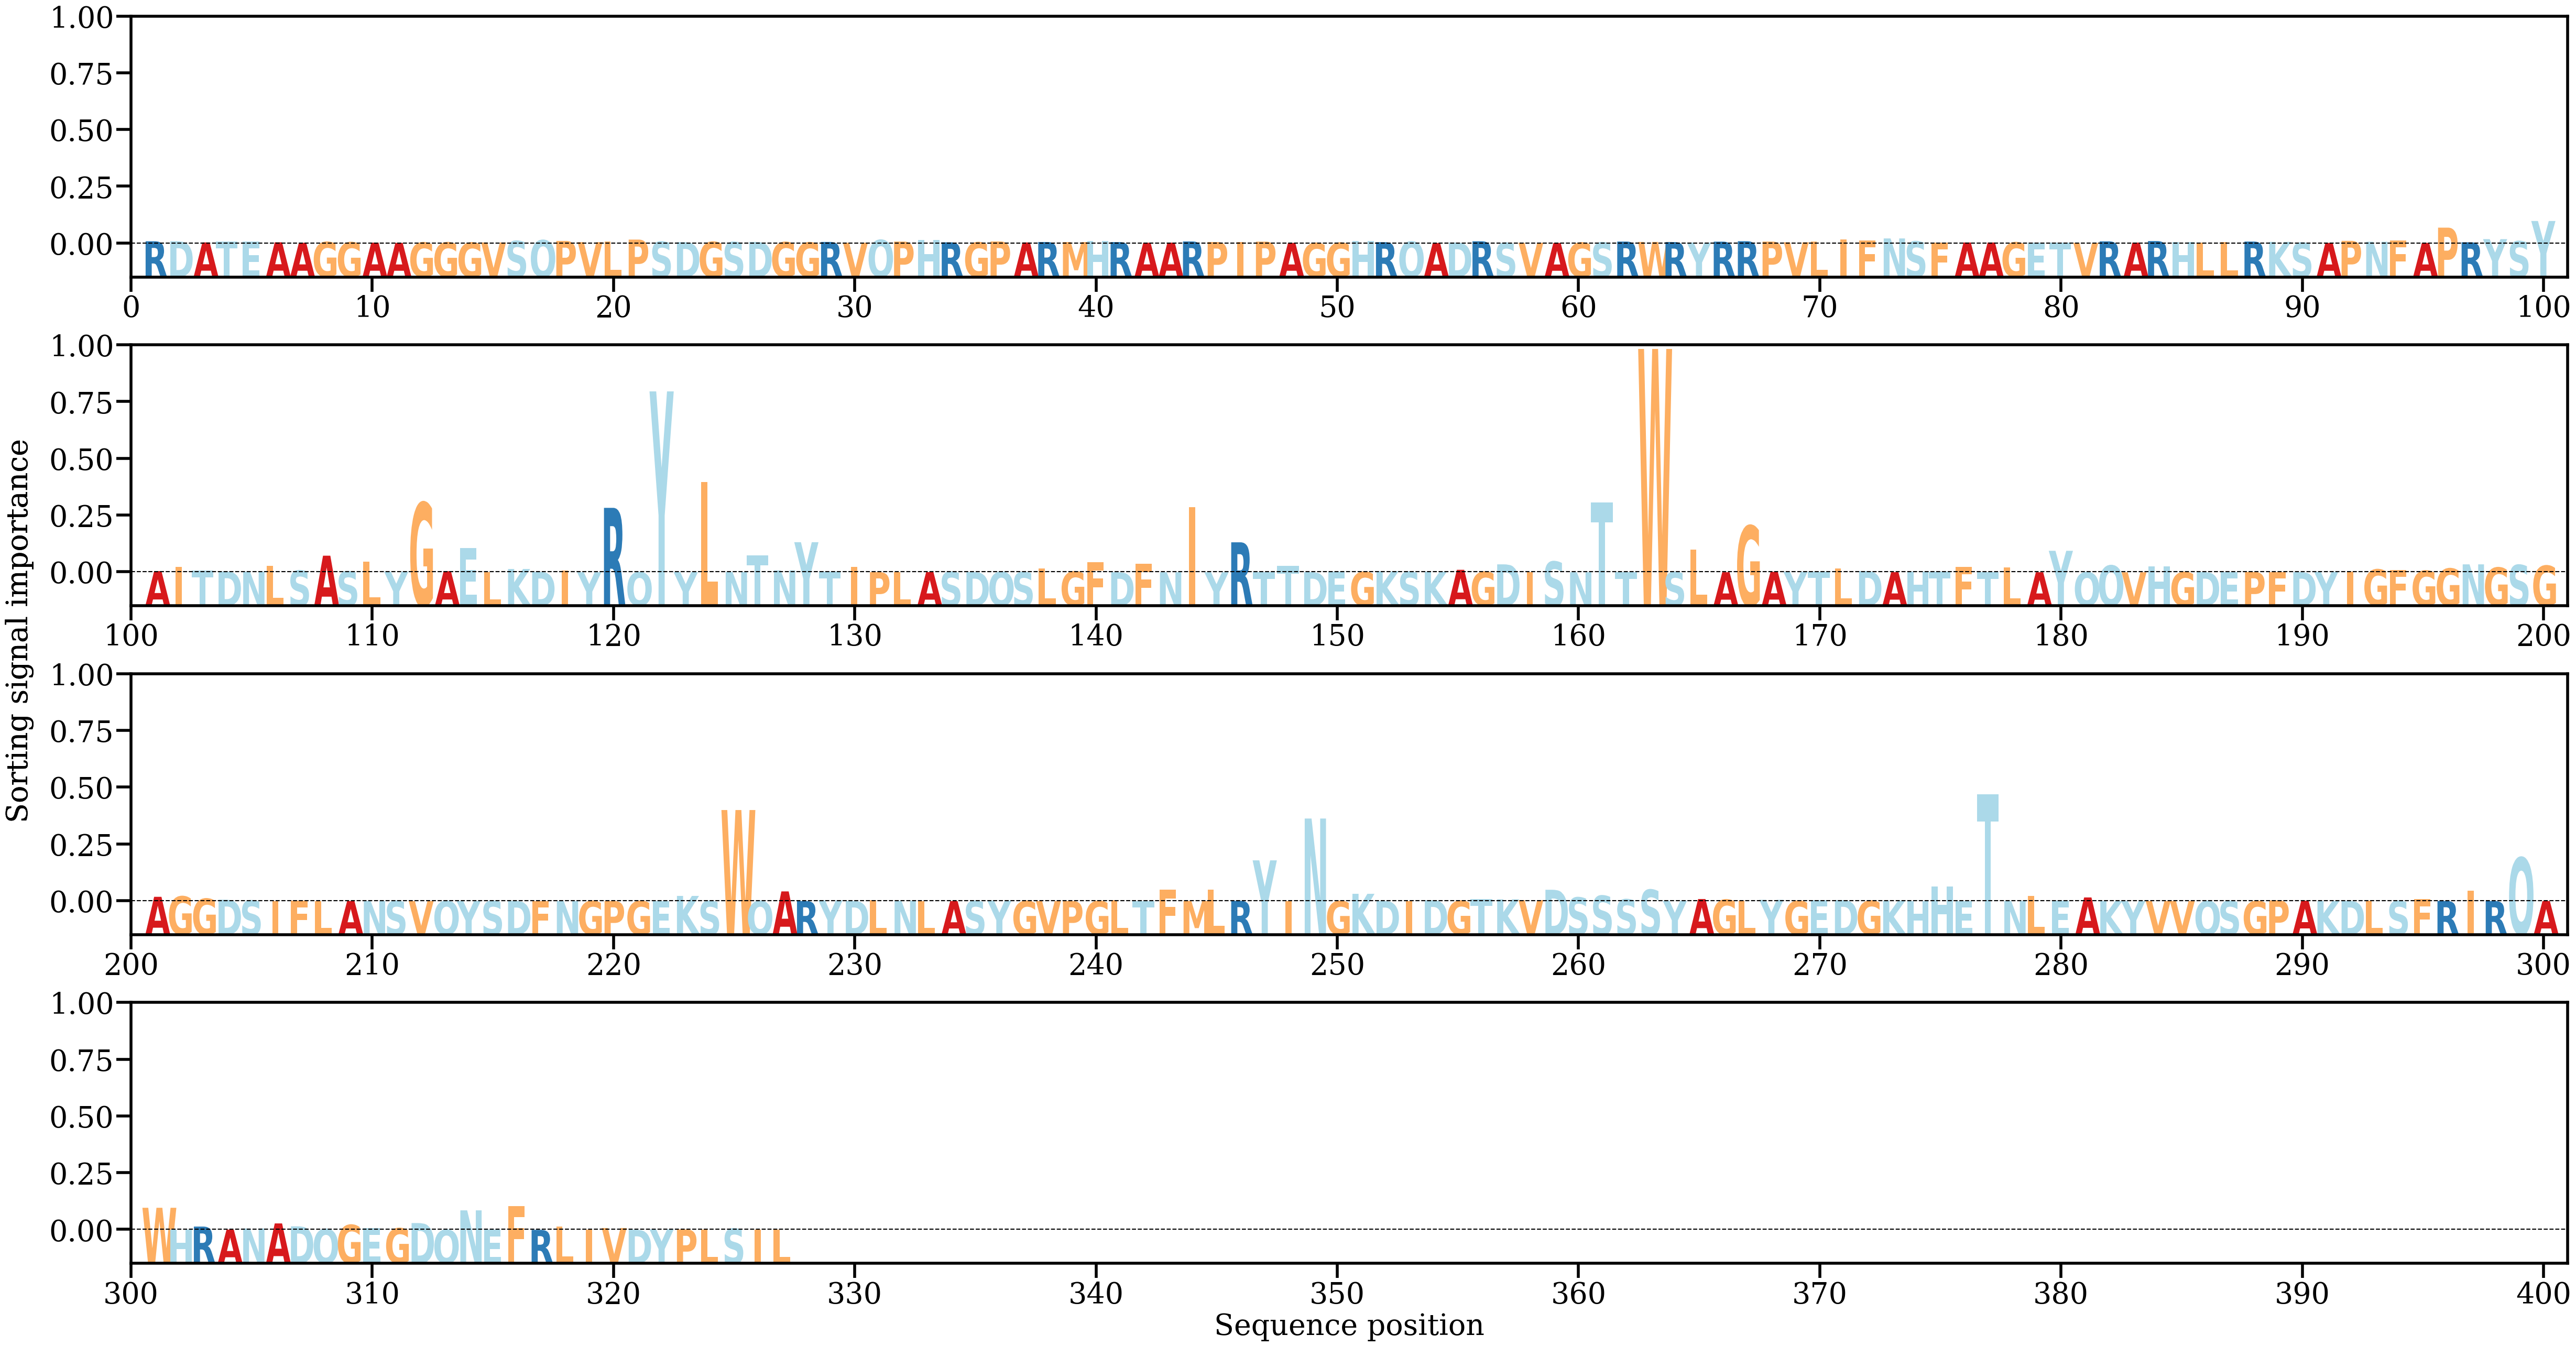

Source data for this figure (header and first rows):
AA, Alpha
R, [0.00113217]
D, [0.00112973]
A, [0.00054734]
T, [0.0010414]
E, [0.00091565]
A, [0.00059494]
A, [0.0003684]
G, [0.00074704]
G, [0.00059395]
A, [0.00042024]
A, [0.00029809]
G, [0.00048785]
G, [0.00051379]
G, [0.00041287]
V, [0.0005215]
S, [0.00127715]
Q, [0.00169581]
P, [0.0012962]
V, [0.00067351]
L, [0.00103162]
P, [0.00199049]
S, [0.00090009]
D, [0.00068563]
G, [0.00081506]
S, [0.00072224]
D, [0.00078538]
G, [0.00068946]
G, [0.00048929]
R, [0.00077752]
V, [0.0003972]
Q, [0.00179906]
P, [0.00097589]
H, [0.00172301]
R, [0.00058534]
G, [0.00055892]
P, [0.00103785]
A, [0.00053214]
R, [0.00074482]
M, [0.00072327]
H, [0.00124087]
R, [0.00070613]
A, [0.00039534]
A, [0.00044955]
R, [0.00104487]
P, [0.00073949]
I, [0.00083939]
P, [0.00094025]
A, [0.00028947]
G, [0.00020406]
G, [0.00033165]
H, [0.00117524]
R, [0.00067169]
Q, [0.00093206]
A, [0.00024934]
D, [0.0004931]
R, [0.00112501]
S, [0.00032373]
V, [0.00034173]
A, [0.00026434]
G, [0.0003944]
... 267 more rows
